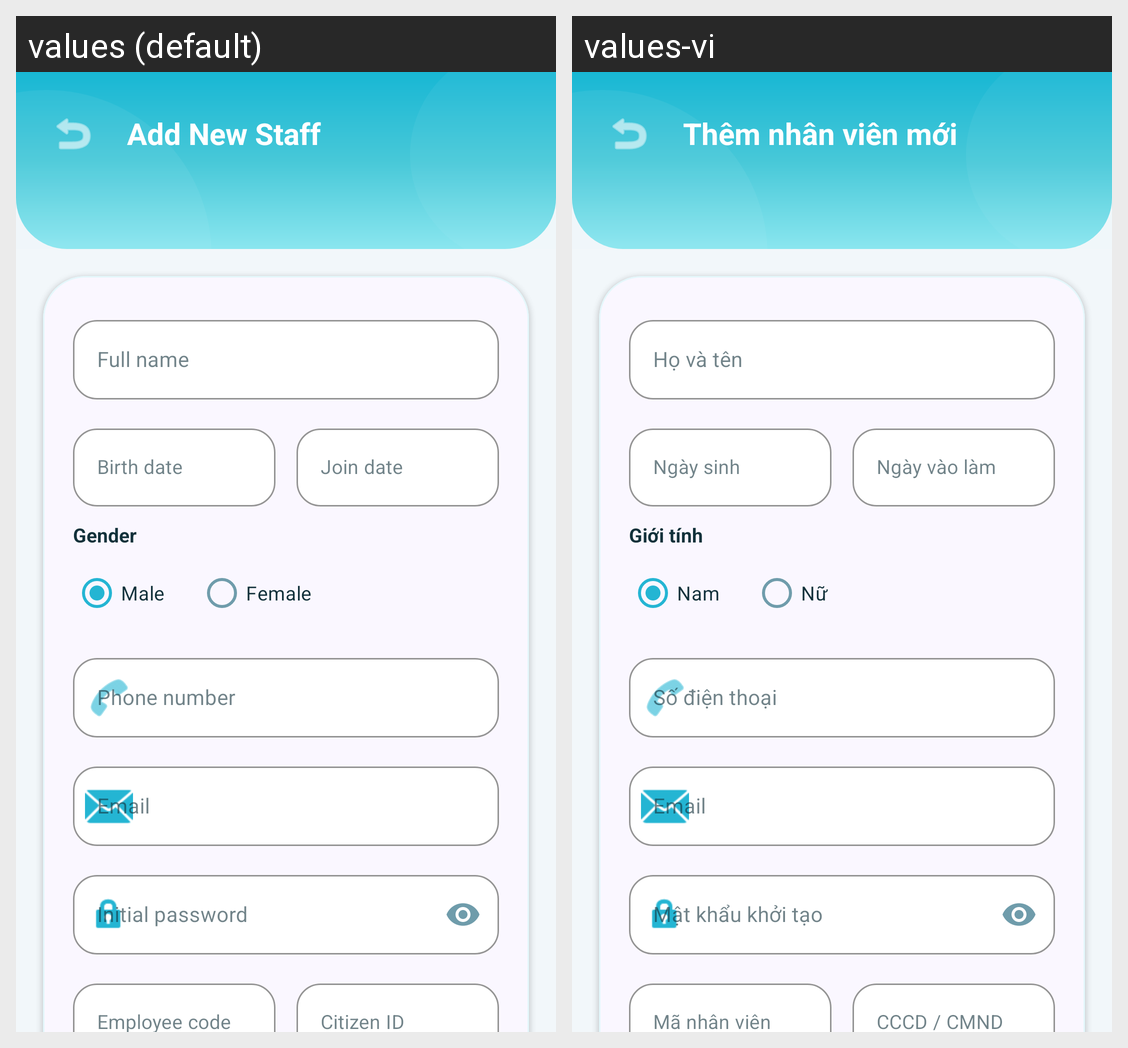

The same Android screen rendered under two of its app's locales, left to right. List the strings drawn on it with the default value and each locale's translation.
Android screen res/layout/activity_add_staff.xml rendered under 2 locales, left to right: values (default), values-vi. Device: Nexus 5 (rendered at 1080×1920; each locale shown at half size, 540×960, under a caption strip naming it); theme Theme.Staff_management.
Strings drawn on this screen, with the default value and each locale's value (text and hints the layout hard-codes, and strings that could not be matched under every locale, appear in the picture but are not listed):

add_staff_title
  values: Add New Staff
  values-vi: Thêm nhân viên mới

full_name_hint
  values: Full name
  values-vi: Họ và tên

birth_date_hint
  values: Birth date
  values-vi: Ngày sinh

join_date_hint
  values: Join date
  values-vi: Ngày vào làm

gender_label
  values: Gender
  values-vi: Giới tính

male
  values: Male
  values-vi: Nam

female
  values: Female
  values-vi: Nữ

phone_hint
  values: Phone number
  values-vi: Số điện thoại

password_init_hint
  values: Initial password
  values-vi: Mật khẩu khởi tạo

employee_code_hint
  values: Employee code
  values-vi: Mã nhân viên

citizen_id_hint
  values: Citizen ID
  values-vi: CCCD / CMND
